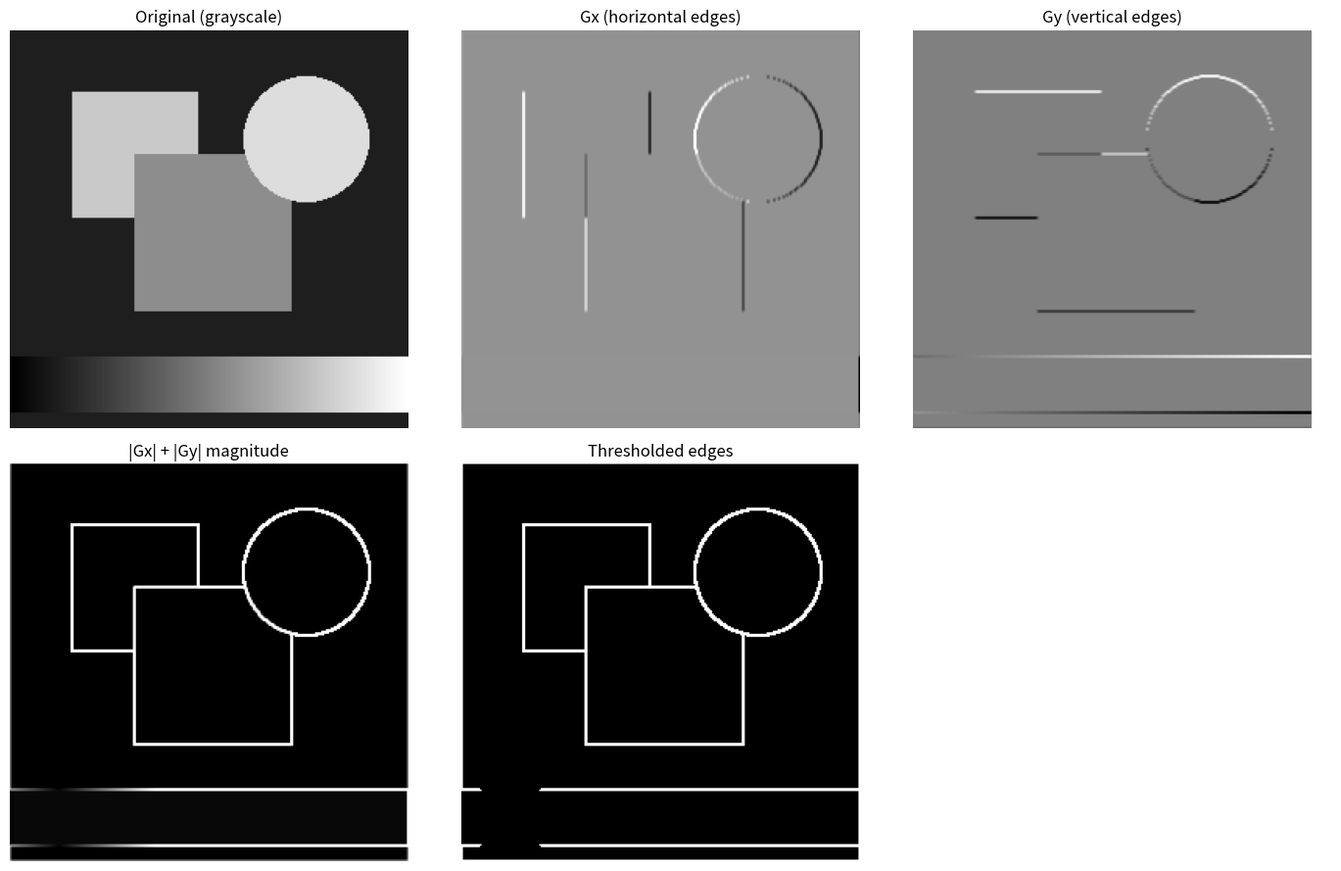

The matplotlib source for this figure: (Note: this script raises an exception after producing the figure.)
"""
Sobel Edge Detection — From Scratch with NumPy
================================================
No OpenCV. Every step is explicit so you can see exactly
what the hardware (Verilog) version would be doing in software.

Pipeline:
  1. Load / generate a grayscale image
  2. Pad the image (so the 3×3 kernel can reach border pixels)
  3. Slide the 3×3 window and apply Gx, Gy kernels (convolution)
  4. Compute gradient magnitude: |Gx| + |Gy|  (hardware-friendly)
  5. Threshold to produce a binary edge map
  6. Save & display results
"""

import numpy as np
from PIL import Image, ImageDraw
import matplotlib.pyplot as plt


# ──────────────────────────────────────────────
# STEP 1 — Generate a synthetic test image
# ──────────────────────────────────────────────
# We draw simple shapes with sharp edges so the
# Sobel filter has clear features to detect.

def make_test_image(width=256, height=256):
    """Create a grayscale test image with rectangles, a circle, and a gradient."""
    img = Image.new("L", (width, height), color=30)   # dark background
    draw = ImageDraw.Draw(img)

    # Bright rectangle
    draw.rectangle([40, 40, 120, 120], fill=200)

    # Medium-gray rectangle (partially overlapping)
    draw.rectangle([80, 80, 180, 180], fill=140)

    # Bright circle
    draw.ellipse([150, 30, 230, 110], fill=220)

    # Horizontal gradient bar at the bottom
    for x in range(width):
        brightness = int(255 * x / width)
        draw.line([(x, 210), (x, 245)], fill=brightness)

    return np.array(img, dtype=np.float64)


# ──────────────────────────────────────────────
# STEP 2 — Define the Sobel kernels
# ──────────────────────────────────────────────
# These are the same two 3×3 matrices you learned about:
#
#  Gx (horizontal edges)      Gy (vertical edges)
#  ┌──────────────────┐       ┌──────────────────┐
#  │ -1   0   +1      │       │ -1  -2  -1       │
#  │ -2   0   +2      │       │  0   0   0       │
#  │ -1   0   +1      │       │ +1  +2  +1       │
#  └──────────────────┘       └──────────────────┘

SOBEL_GX = np.array([
    [-1,  0,  1],
    [-2,  0,  2],
    [-1,  0,  1]
], dtype=np.float64)

SOBEL_GY = np.array([
    [-1, -2, -1],
    [ 0,  0,  0],
    [ 1,  2,  1]
], dtype=np.float64)


# ──────────────────────────────────────────────
# STEP 3 — Pad the image
# ──────────────────────────────────────────────
# The 3×3 kernel needs 1 pixel of padding on each
# side so it doesn't run off the edge of the image.
# This mirrors what the line buffers handle in the
# Verilog version — except here we just add zeros.

def pad_image(image, pad=1):
    """Zero-pad the image by `pad` pixels on every side."""
    h, w = image.shape
    padded = np.zeros((h + 2 * pad, w + 2 * pad), dtype=image.dtype)
    padded[pad:pad + h, pad:pad + w] = image
    return padded


# ──────────────────────────────────────────────
# STEP 4 — Convolution (the core operation)
# ──────────────────────────────────────────────
# Slide a 3×3 window across every pixel, multiply
# element-wise with the kernel, and sum.
#
# In Verilog you'd do this with shift registers and
# adders running in parallel. Here we do it with a
# nested loop so each step is transparent.

def convolve_3x3(image, kernel):
    """
    Apply a 3×3 kernel to every pixel of `image`.
    Returns a result the same size as the *original*
    (un-padded) image.
    """
    padded = pad_image(image, pad=1)
    h, w = image.shape
    result = np.zeros((h, w), dtype=np.float64)

    for row in range(h):
        for col in range(w):
            # Extract the 3×3 neighbourhood
            window = padded[row:row + 3, col:col + 3]

            # Element-wise multiply and sum — this IS the convolution
            result[row, col] = np.sum(window * kernel)

    return result


# ──────────────────────────────────────────────
# STEP 5 — Gradient magnitude
# ──────────────────────────────────────────────
# True magnitude is  sqrt(Gx² + Gy²)  but in hardware
# we use the approximation  |Gx| + |Gy|  because it
# avoids a square root (expensive in logic gates).
# We'll compute both so you can compare.

def gradient_magnitude(gx, gy, method="abs_sum"):
    """
    Combine horizontal and vertical gradients.
      'abs_sum'   — |Gx| + |Gy|   (hardware-friendly)
      'euclidean' — sqrt(Gx² + Gy²)
    """
    if method == "abs_sum":
        mag = np.abs(gx) + np.abs(gy)
    else:
        mag = np.sqrt(gx ** 2 + gy ** 2)

    # Clamp to 0–255 range
    mag = np.clip(mag, 0, 255)
    return mag


# ──────────────────────────────────────────────
# STEP 6 — Threshold to binary edge map
# ──────────────────────────────────────────────
# Just like the comparator in the Verilog pipeline:
# if gradient > threshold → edge (white), else → no edge (black)

def threshold(image, thresh=80):
    """Binary threshold: pixels above `thresh` become 255, rest become 0."""
    return np.where(image > thresh, 255, 0).astype(np.uint8)


# ──────────────────────────────────────────────
# PUTTING IT ALL TOGETHER
# ──────────────────────────────────────────────

def sobel_edge_detect(image, thresh=80):
    """
    Full Sobel pipeline on a 2-D grayscale numpy array.
    Returns: gx, gy, magnitude, edges
    """
    # Apply each kernel
    gx = convolve_3x3(image, SOBEL_GX)
    gy = convolve_3x3(image, SOBEL_GY)

    # Combine gradients (hardware-friendly way)
    mag = gradient_magnitude(gx, gy, method="abs_sum")

    # Threshold
    edges = threshold(mag, thresh)

    return gx, gy, mag, edges


# ──────────────────────────────────────────────
# RUN & DISPLAY
# ──────────────────────────────────────────────

if __name__ == "__main__":
    # 1. Create test image
    print("Generating test image...")
    img = make_test_image()

    # 2. Run the Sobel pipeline
    print("Running Sobel edge detection...")
    gx, gy, mag, edges = sobel_edge_detect(img, thresh=80)

    # 3. Plot everything side by side
    fig, axes = plt.subplots(2, 3, figsize=(14, 9))

    panels = [
        (img,   "Original (grayscale)",  "gray"),
        (gx,    "Gx (horizontal edges)", "gray"),
        (gy,    "Gy (vertical edges)",   "gray"),
        (mag,   "|Gx| + |Gy| magnitude", "gray"),
        (edges, "Thresholded edges",     "gray"),
    ]

    for ax, (data, title, cmap) in zip(axes.flat, panels):
        ax.imshow(data, cmap=cmap, vmin=data.min(), vmax=data.max())
        ax.set_title(title, fontsize=12)
        ax.axis("off")

    # Hide the unused 6th subplot
    axes[1, 2].axis("off")

    plt.tight_layout()
    plt.savefig("/home/claude/sobel_results.png", dpi=150)
    print("Results saved to sobel_results.png")
    plt.close()

    # Also save the edge map on its own
    edge_img = Image.fromarray(edges)
    edge_img.save("/home/claude/edges_only.png")
    print("Binary edge map saved to edges_only.png")
    print("Done!")
